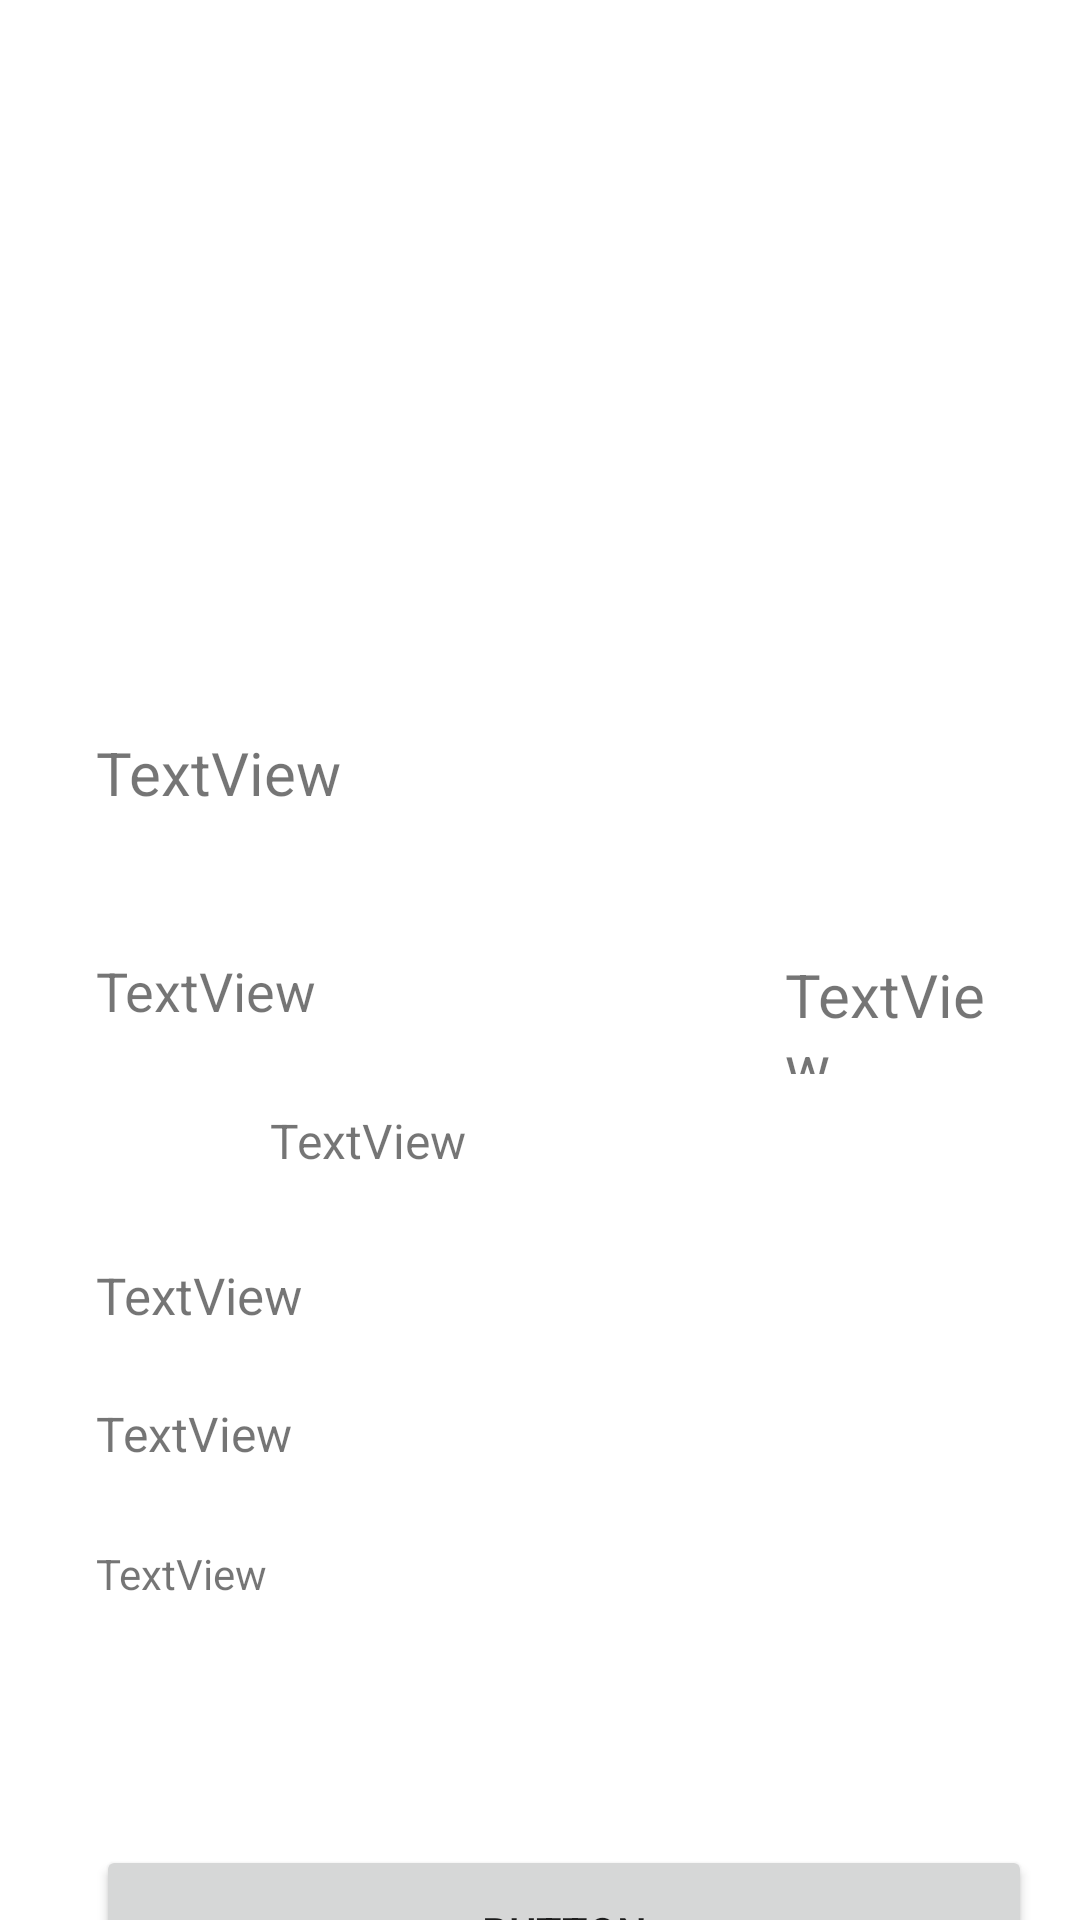

Produce the Android XML layout that renders to this screen, including the resource entries it uses.
<!-- AndroidManifest.xml: application theme Theme.BanBanh -->
<!-- res/layout/activity_main2.xml -->
<?xml version="1.0" encoding="utf-8"?>
<androidx.constraintlayout.widget.ConstraintLayout xmlns:android="http://schemas.android.com/apk/res/android"
    xmlns:app="http://schemas.android.com/apk/res-auto"
    xmlns:tools="http://schemas.android.com/tools"
    android:layout_width="match_parent"
    android:layout_height="match_parent">

    <ImageView
        android:id="@+id/imageView"
        android:layout_width="414dp"
        android:layout_height="216dp"
        app:layout_constraintEnd_toEndOf="parent"
        app:layout_constraintHorizontal_bias="0.666"
        app:layout_constraintStart_toStartOf="parent"
        tools:layout_editor_absoluteY="37dp"
        tools:srcCompat="@tools:sample/avatars" />

    <TextView
        android:id="@+id/textView3"
        android:layout_width="102dp"
        android:layout_height="38dp"
        android:layout_marginStart="32dp"
        android:layout_marginTop="28dp"
        android:text="TextView"
        android:textSize="20sp"
        app:layout_constraintStart_toStartOf="parent"
        app:layout_constraintTop_toBottomOf="@+id/imageView" />

    <TextView
        android:id="@+id/textView4"
        android:layout_width="wrap_content"
        android:layout_height="wrap_content"
        android:layout_marginTop="36dp"
        android:text="TextView"
        android:textSize="18sp"
        app:layout_constraintStart_toStartOf="@+id/textView3"
        app:layout_constraintTop_toBottomOf="@+id/textView3" />

    <TextView
        android:id="@+id/textView5"
        android:layout_width="70dp"
        android:layout_height="40dp"
        android:layout_marginStart="156dp"
        android:text="TextView"
        android:textSize="20sp"
        app:layout_constraintStart_toEndOf="@+id/textView4"
        app:layout_constraintTop_toTopOf="@+id/textView4" />

    <ImageView
        android:id="@+id/imageView2"
        android:layout_width="34dp"
        android:layout_height="30dp"
        android:layout_marginTop="28dp"
        app:layout_constraintStart_toStartOf="@+id/textView4"
        app:layout_constraintTop_toBottomOf="@+id/textView4"
        app:srcCompat="@drawable/vector" />

    <TextView
        android:id="@+id/textView6"
        android:layout_width="67dp"
        android:layout_height="31dp"
        android:layout_marginStart="24dp"
        android:text="TextView"
        android:textSize="16sp"
        app:layout_constraintBottom_toBottomOf="@+id/imageView2"
        app:layout_constraintStart_toEndOf="@+id/imageView2" />

    <TextView
        android:id="@+id/textView7"
        android:layout_width="wrap_content"
        android:layout_height="wrap_content"
        android:layout_marginTop="20dp"
        android:text="TextView"
        android:textSize="17sp"
        app:layout_constraintStart_toStartOf="@+id/imageView2"
        app:layout_constraintTop_toBottomOf="@+id/textView6" />

    <TextView
        android:id="@+id/textView8"
        android:layout_width="99dp"
        android:layout_height="20dp"
        android:layout_marginTop="24dp"
        android:text="TextView"
        android:textSize="16sp"
        app:layout_constraintStart_toStartOf="@+id/textView7"
        app:layout_constraintTop_toBottomOf="@+id/textView7" />

    <TextView
        android:id="@+id/textView9"
        android:layout_width="306dp"
        android:layout_height="68dp"
        android:layout_marginTop="28dp"
        android:text="TextView"
        app:layout_constraintStart_toStartOf="@+id/textView8"
        app:layout_constraintTop_toBottomOf="@+id/textView8" />

    <Button
        android:id="@+id/button"
        android:layout_width="312dp"
        android:layout_height="58dp"
        android:layout_marginTop="32dp"
        android:text="Button"
        app:layout_constraintEnd_toEndOf="@+id/textView9"
        app:layout_constraintHorizontal_bias="0.0"
        app:layout_constraintStart_toStartOf="@+id/textView9"
        app:layout_constraintTop_toBottomOf="@+id/textView9" />
</androidx.constraintlayout.widget.ConstraintLayout>
<!-- resources referenced by this layout -->
<resources>
  <style name="Theme.BanBanh" parent="Theme.MaterialComponents.DayNight.DarkActionBar">
          
          <item name="colorPrimary">@color/purple_500</item>
          <item name="colorPrimaryVariant">@color/purple_700</item>
          <item name="colorOnPrimary">@color/white</item>
          
          <item name="colorSecondary">@color/teal_200</item>
          <item name="colorSecondaryVariant">@color/teal_700</item>
          <item name="colorOnSecondary">@color/black</item>
          
          <item name="android:statusBarColor" tools:targetApi="l">?attr/colorPrimaryVariant</item>
          
      </style>
  <!-- not gathered from this repository: default colours our renderer supplied (Android Studio template values) -->
  <color name="purple_500">#FF6200EE</color>
  <color name="purple_700">#FF3700B3</color>
  <color name="teal_200">#FF03DAC5</color>
  <color name="teal_700">#FF018786</color>
  <color name="black">#FF000000</color>
  <color name="white">#FFFFFFFF</color>
</resources>
